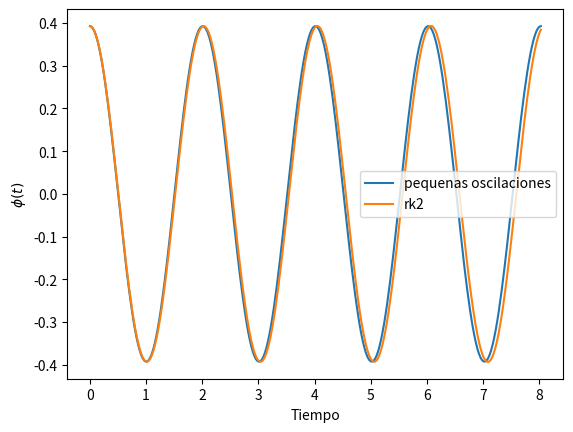

The script that saved this image:
"""
Integra la ecuacion del pendulo usando RK2.

Usaremos l = 1.
"""

import numpy as np
import matplotlib.pyplot as plt

g = 9.8
l = 1.0

# Condiciones de borde
phi_0 = np.pi / 8
w_0 = 0


T = 2 * np.pi / np.sqrt(g/l)
t = np.linspace(0, 4 * T, 300)
phi_pequenas_oscilaciones = phi_0 * np.cos(np.sqrt(g/l) * t)


plt.clf()
plt.plot(t, phi_pequenas_oscilaciones, label="pequenas oscilaciones")

def f_pendulo(t, y):
    phi, w = y
    output = np.array([w, -g/l * np.sin(phi)])
    return output

# Implementacion de RK2

def k1(f, t, y, paso):
    """
    f : funcion a integrar. Retorna un np.ndarray
    t : tiempo en el cual evaluar la funcion f
    y : para evaluar la funcion f
    paso : tamano del paso a usar.
    """
    output = paso * f(t, y)
    return output

def k2(f, t, y, paso):
    """
    f : funcion a integrar. Retorna un np.ndarray
    t : tiempo en el cual evaluar la funcion f
    y : para evaluar la funcion f
    paso : tamano del paso a usar.
    """
    k1_evaluado = k1(f, t, y, paso)
    output = paso * f(t + paso / 2, y + k1_evaluado / 2)
    return output

def rk2_paso(f, t_n, y_n, paso):
    k2_evaluado = k2(f, t_n, y_n, paso)
    y_n_next = y_n + k2_evaluado
    return y_n_next

y_solucion = np.zeros((len(t), 2))
y_solucion[0] = [phi_0, w_0]

h = t[1] - t[0]
for i in range(1, len(t)):
    y_solucion[i] = rk2_paso(f_pendulo, t[i-1],
                             y_solucion[i-1], h)

plt.plot(t, y_solucion[:,0], label='rk2')



plt.xlabel('Tiempo')
plt.ylabel('$\phi(t)$')
plt.legend()
plt.savefig('rk2_pequenas_osc.png')
#plt.show()
